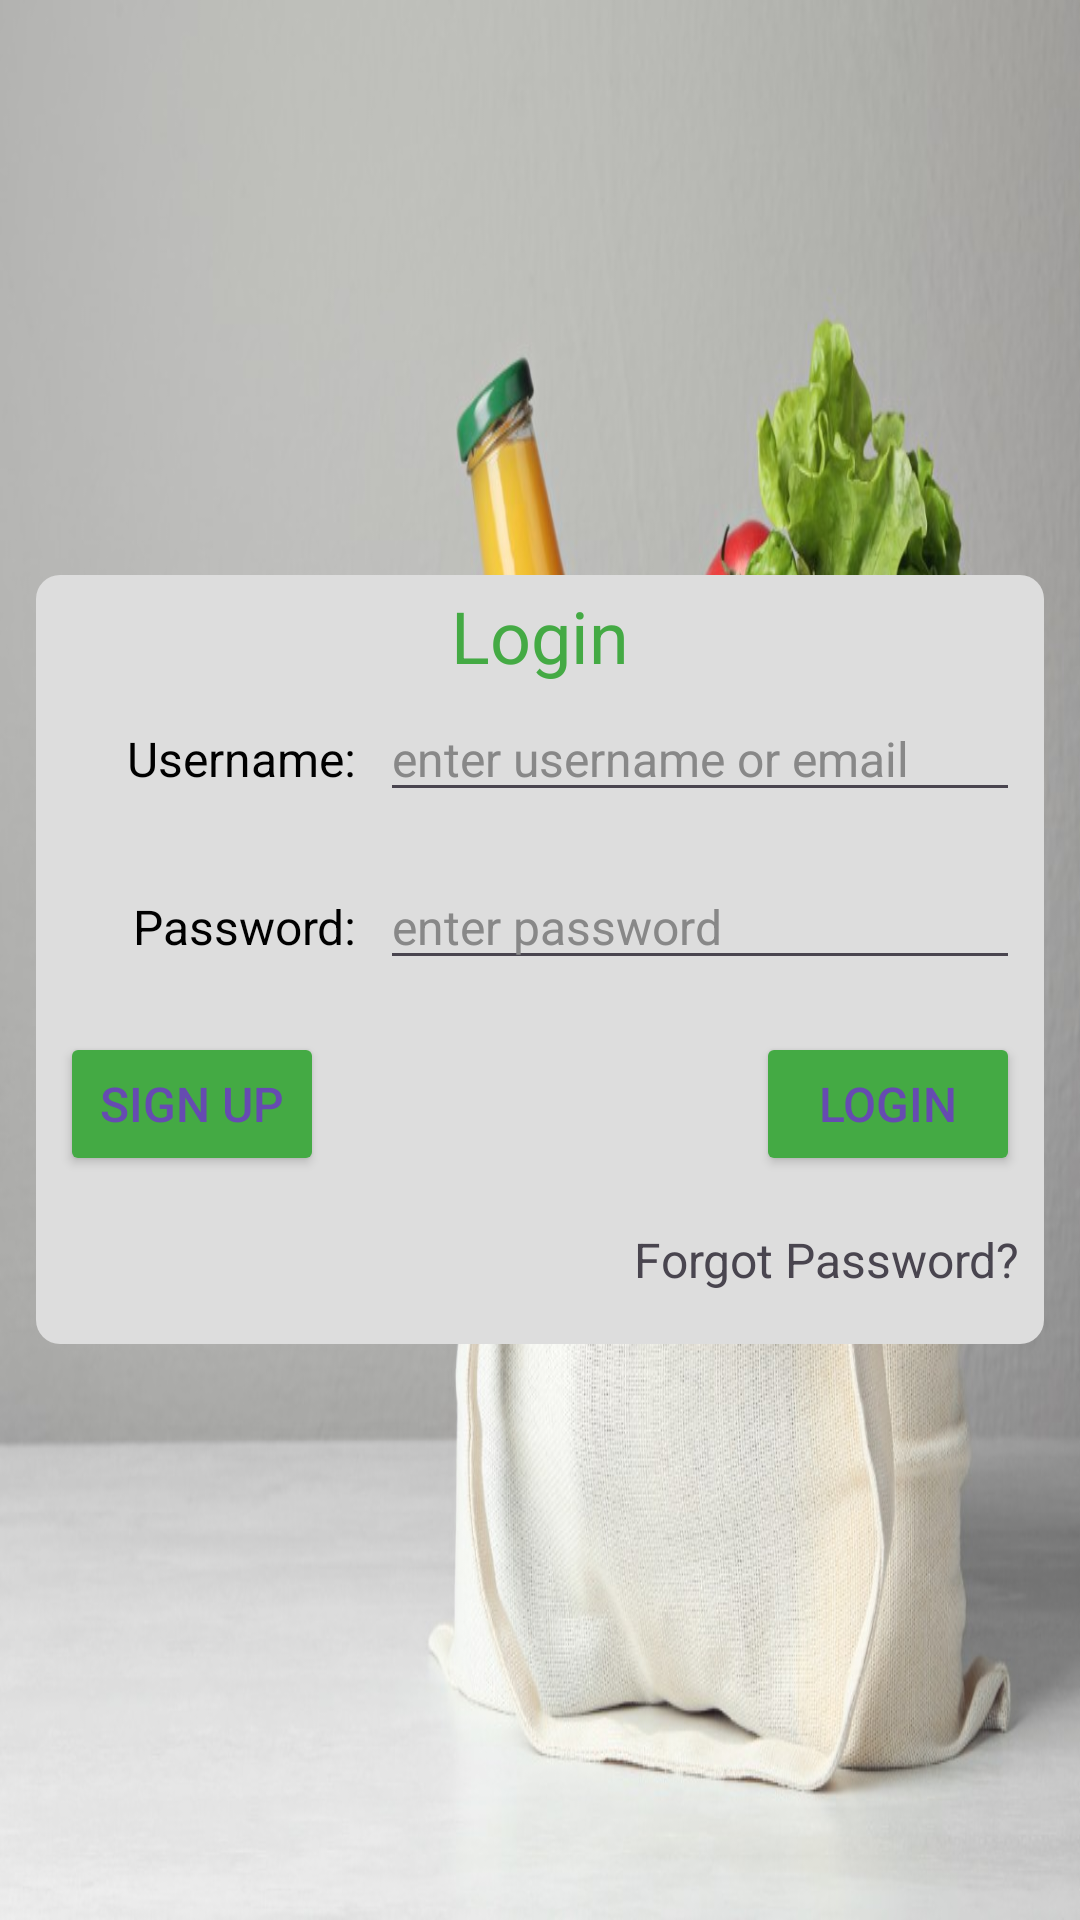

This screen was rendered from an Android layout file. Write that file and the resources it references.
<!-- AndroidManifest.xml: application theme Theme.MyApplication -->
<!-- res/layout/activity_main.xml -->
<?xml version="1.0" encoding="utf-8"?>
<LinearLayout xmlns:android="http://schemas.android.com/apk/res/android"
    xmlns:app="http://schemas.android.com/apk/res-auto"
    xmlns:tools="http://schemas.android.com/tools"
    android:layout_width="match_parent"
    android:layout_height="match_parent"
    tools:context=".MainActivity"

    android:background="@drawable/bag1"
    android:gravity="center"
    >

    <LinearLayout
        android:layout_width="wrap_content"
        android:layout_height="wrap_content"
        android:gravity="center"
        android:orientation="vertical"
        android:background="@drawable/rounded_rectangle"
        android:backgroundTint="@color/cream"
        android:padding="4dp"
        >
        <TextView
            android:layout_width="wrap_content"
            android:layout_height="wrap_content"
            android:textSize="24sp"
            android:textColor="@color/dark_green"
            android:text="Login"

            />

        <LinearLayout
            android:layout_width="320dp"
            android:layout_height="48dp"
            android:orientation="horizontal"
            android:layout_margin="4dp"
            >

            <TextView
                android:layout_width="0dp"
                android:layout_height="wrap_content"
                android:layout_weight="1"
                android:textSize="16sp"
                android:textColor="@color/black"
                android:text="Username: "
                android:gravity="end|center"
                android:paddingEnd="4dp"
                />

            <EditText
                android:id="@+id/login_username"
                android:layout_width="0dp"
                android:layout_height="wrap_content"
                android:layout_weight="2"
                android:hint="enter username or email"
                android:inputType="text"
                android:textColor="@color/blue"
                android:textColorHint="@color/grey"
                android:textSize="16sp"
                android:gravity="start|center"
                android:paddingStart="4dp"
                />

        </LinearLayout>

        <LinearLayout
            android:layout_width="320dp"
            android:layout_height="48dp"
            android:orientation="horizontal"
            android:layout_margin="4dp"
            >

            <TextView
                android:layout_width="0dp"
                android:layout_height="wrap_content"
                android:layout_weight="1"
                android:textSize="16sp"
                android:textColor="@color/black"
                android:text="Password: "
                android:gravity="end|center"
                android:paddingEnd="4dp"
                />

            <EditText
                android:id="@+id/login_password"
                android:layout_width="0dp"
                android:layout_height="wrap_content"
                android:layout_weight="2"
                android:hint="enter password"
                android:inputType="textPassword"
                android:textColor="@color/blue"
                android:textColorHint="@color/grey"
                android:textSize="16sp"
                android:gravity="start|center"
                android:paddingStart="4dp"
                />

        </LinearLayout>

        <LinearLayout
            android:layout_width="320dp"
            android:layout_height="48dp"
            android:orientation="horizontal"
            android:layout_margin="4dp"
            >

            <LinearLayout
                android:layout_width="0dp"
                android:layout_height="match_parent"
                android:layout_weight="1"
                android:gravity="start|center"
                >
                <Button
                    android:id="@+id/signup"
                    android:layout_width="wrap_content"
                    android:layout_height="wrap_content"
                    android:textSize="16sp"
                    android:textColor="@color/blue"
                    android:text="sign up"
                    android:backgroundTint="@color/dark_green"
                    android:gravity="center"
                    />
            </LinearLayout>

            <LinearLayout
                android:layout_width="0dp"
                android:layout_height="match_parent"
                android:layout_weight="1"
                android:gravity="end|center"
                >
                <Button
                    android:id="@+id/login"
                    android:layout_width="wrap_content"
                    android:layout_height="wrap_content"
                    android:textSize="16sp"
                    android:textColor="@color/blue"
                    android:text="login"
                    android:backgroundTint="@color/dark_green"
                    />
            </LinearLayout>

        </LinearLayout>
        <LinearLayout
            android:layout_width="match_parent"
            android:layout_height="48dp"
            android:gravity="end|center"
            android:paddingEnd="4dp"
            >

            <TextView
                android:layout_width="wrap_content"
                android:layout_height="wrap_content"
                android:textColor="@color/light_blue"
                android:textSize="16sp"
                android:text="Forgot Password?"
                />

        </LinearLayout>

    </LinearLayout>

</LinearLayout>
<!-- resources referenced by this layout -->
<resources>
  <color name="black">#FF000000</color>
  <color name="blue">#664BB1</color>
  <color name="cream">#FFDDDDDD</color>
  <color name="dark_green">#FF44AA44</color>
  <color name="grey">#FF888888</color>
  <!-- drawable rounded_rectangle (drawable) -->
  <?xml version="1.0" encoding="utf-8"?>
  <shape xmlns:android="http://schemas.android.com/apk/res/android">
      <corners
          android:topLeftRadius="8dp"
          android:topRightRadius="8dp"
          android:bottomRightRadius="8dp"
          android:bottomLeftRadius="8dp"
          />
  </shape>
  <style name="Theme.MyApplication" parent="Base.Theme.MyApplication" />
  <style name="Base.Theme.MyApplication" parent="Theme.Material3.DayNight.NoActionBar">
          <item name="android:windowBackground">@drawable/bag2</item>
          
          
      </style>
  <!-- drawable bag2: jpg bitmap (drawable, 137067 bytes) -->
</resources>
